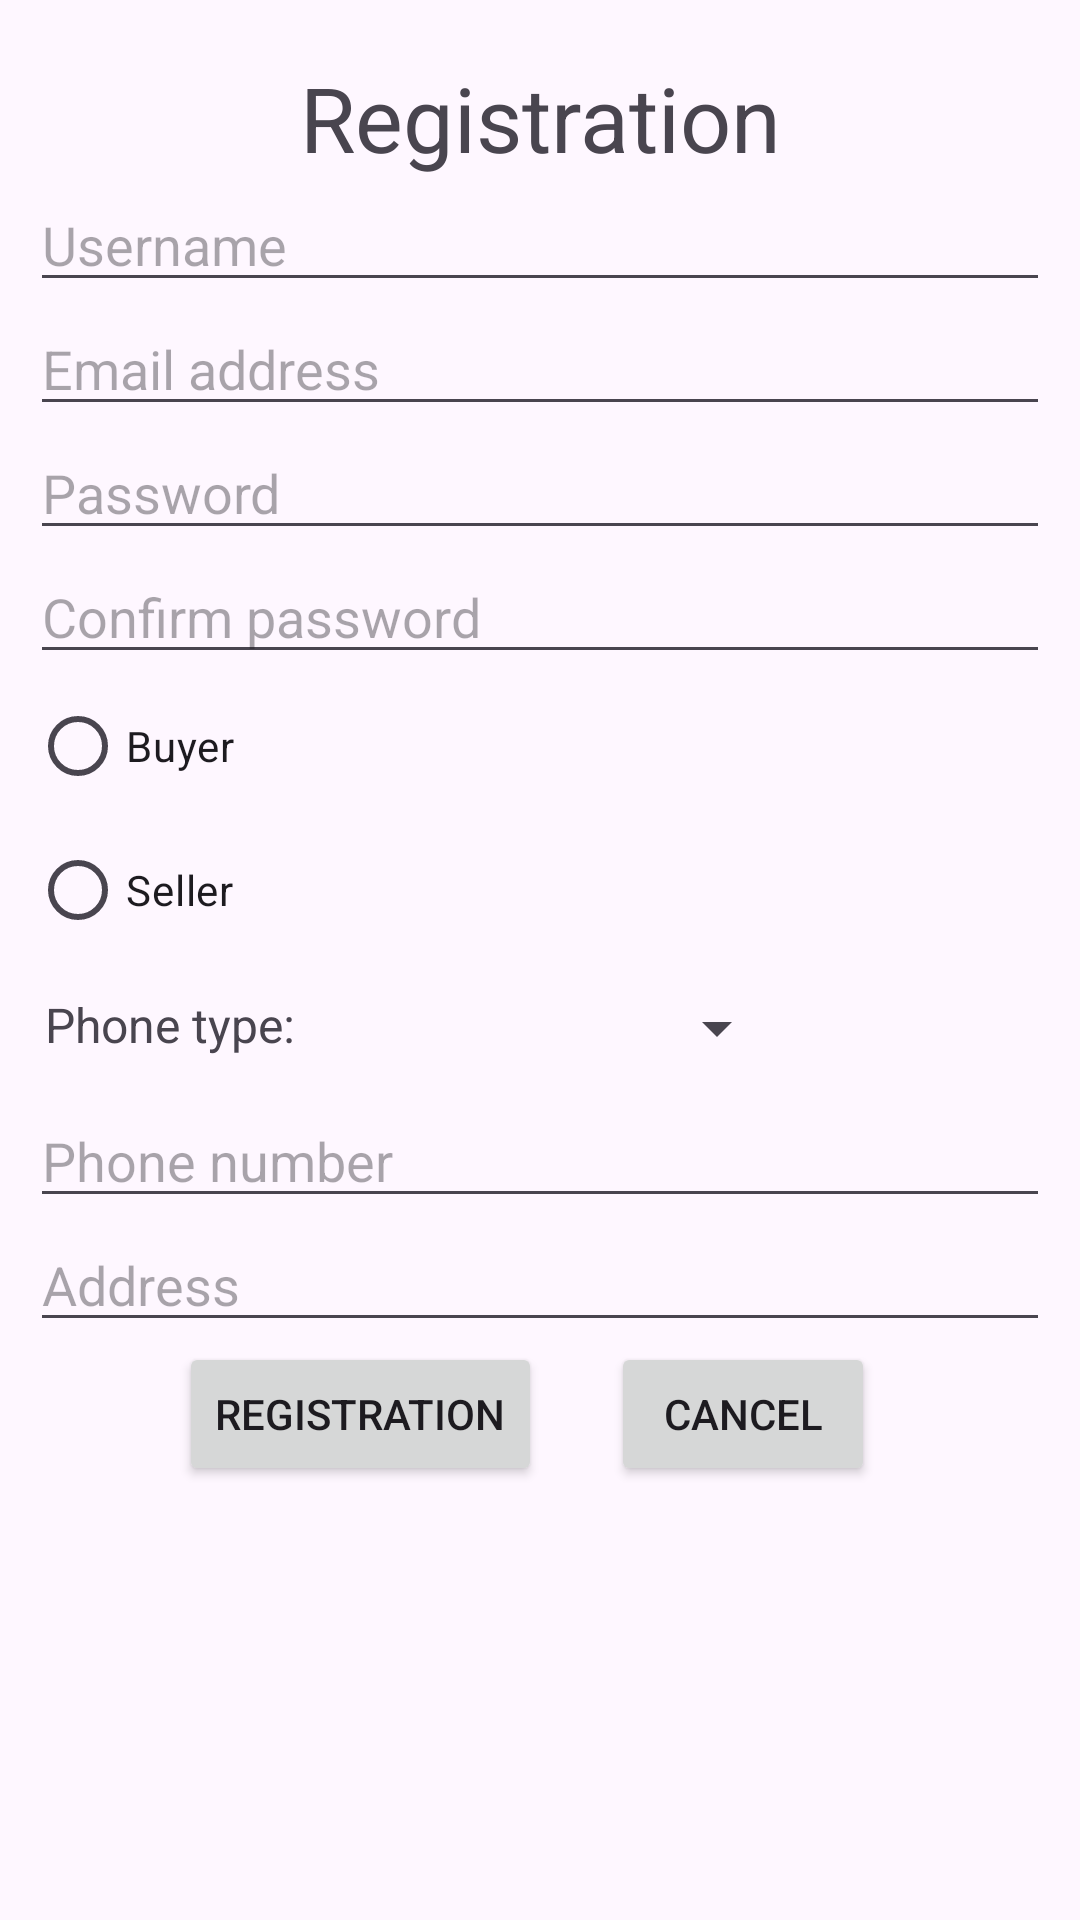

The Android layout XML behind this screen, and the referenced resources:
<!-- AndroidManifest.xml: application theme Theme.WeddingDecorationsShop -->
<!-- res/layout/activity_registration.xml -->
<?xml version="1.0" encoding="utf-8"?>
<ScrollView
    xmlns:android="http://schemas.android.com/apk/res/android"
    xmlns:app="http://schemas.android.com/apk/res-auto"
    xmlns:tools="http://schemas.android.com/tools"
    android:layout_width="fill_parent"
    android:layout_height="fill_parent"
    tools:context=".RegistrationActivity">
    <androidx.constraintlayout.widget.ConstraintLayout
        android:id="@+id/main"
        android:layout_width="match_parent"
        android:layout_height="match_parent">

        <TextView
            android:id="@+id/registerTextView"
            android:layout_width="wrap_content"
            android:layout_height="wrap_content"
            android:layout_marginTop="@dimen/default_margin"
            android:ems="10"
            android:gravity="center"
            android:text="@string/registration"
            android:textSize="30sp"
            app:layout_constraintBottom_toBottomOf="parent"
            app:layout_constraintEnd_toEndOf="parent"
            app:layout_constraintStart_toStartOf="parent"
            app:layout_constraintTop_toTopOf="parent"
            app:layout_constraintVertical_bias="@dimen/default_bias" />

        <EditText
            android:id="@+id/userNameEditText"
            android:layout_width="match_parent"
            android:layout_height="wrap_content"
            android:layout_marginStart="@dimen/default_margin"
            android:layout_marginEnd="@dimen/default_margin"
            android:ems="10"
            android:hint="@string/username"
            android:inputType="text"
            app:layout_constraintTop_toBottomOf="@+id/registerTextView"
            app:layout_constraintVertical_bias="@dimen/default_bias" />

        <EditText
            android:id="@+id/emailEditText"
            android:layout_width="match_parent"
            android:layout_height="wrap_content"
            android:layout_marginStart="@dimen/default_margin"
            android:layout_marginEnd="@dimen/default_margin"
            android:ems="10"
            android:hint="@string/email_address"
            android:inputType="textEmailAddress"
            app:layout_constraintTop_toBottomOf="@+id/userNameEditText"
            app:layout_constraintVertical_bias="@dimen/default_bias"
            tools:layout_editor_absoluteX="0dp" />

        <EditText
            android:id="@+id/passwordEditText"
            android:layout_width="match_parent"
            android:layout_height="wrap_content"
            android:layout_marginStart="@dimen/default_margin"
            android:layout_marginEnd="@dimen/default_margin"
            android:ems="10"
            android:hint="@string/password"
            android:inputType="textPassword"
            app:layout_constraintTop_toBottomOf="@+id/emailEditText"
            app:layout_constraintVertical_bias="@dimen/default_bias"
            tools:layout_editor_absoluteX="0dp" />

        <EditText
            android:id="@+id/passwordConfirmEditText"
            android:layout_width="match_parent"
            android:layout_height="wrap_content"
            android:layout_marginStart="@dimen/default_margin"
            android:layout_marginEnd="@dimen/default_margin"
            android:ems="10"
            android:hint="@string/confirm_password"
            android:inputType="textPassword"
            app:layout_constraintTop_toBottomOf="@+id/passwordEditText"
            app:layout_constraintVertical_bias="@dimen/default_bias"
            tools:layout_editor_absoluteX="0dp" />

        <RadioGroup
            android:id="@+id/userTypeRadioButton"
            android:layout_width="match_parent"
            android:layout_height="wrap_content"
            android:layout_marginStart="@dimen/default_margin"
            android:layout_marginEnd="@dimen/default_margin"
            app:layout_constraintTop_toBottomOf="@+id/passwordConfirmEditText">

            <RadioButton
                android:id="@+id/buyerRadioButton"
                android:layout_width="match_parent"
                android:layout_height="wrap_content"
                android:text="@string/buyer"/>

            <RadioButton
                android:layout_width="match_parent"
                android:layout_height="wrap_content"
                android:text="@string/seller"/>
        </RadioGroup>

        <TextView
            android:id="@+id/phoneTextView"
            android:layout_width="wrap_content"
            android:layout_height="wrap_content"
            android:layout_marginStart="15dp"
            android:layout_marginEnd="@dimen/default_margin"
            android:layout_marginTop="@dimen/default_margin"
            android:ems="10"
            android:gravity="left"
            android:text="@string/phone_type"
            android:textSize="16sp"
            app:layout_constraintTop_toBottomOf="@+id/userTypeRadioButton"
            app:layout_constraintHorizontal_bias="0.25"
            app:layout_constraintStart_toStartOf="parent"
            app:layout_constraintVertical_bias="@dimen/default_bias" />

        <Spinner
            android:id="@+id/phoneSpinner"
            android:layout_width="wrap_content"
            android:layout_height="wrap_content"
            android:layout_marginStart="@dimen/default_margin"
            android:layout_marginEnd="@dimen/default_margin"
            android:layout_marginTop="@dimen/default_margin"
            app:layout_constraintStart_toEndOf="@+id/phoneTextView"
            app:layout_constraintTop_toBottomOf="@+id/userTypeRadioButton" />

        <EditText
            android:id="@+id/phoneEditText"
            android:layout_width="match_parent"
            android:layout_height="wrap_content"
            android:layout_marginStart="@dimen/default_margin"
            android:layout_marginEnd="@dimen/default_margin"
            android:layout_marginTop="@dimen/default_margin"
            android:ems="10"
            android:hint="@string/phone_number"
            android:inputType="phone"
            app:layout_constraintTop_toBottomOf="@+id/phoneSpinner"
            app:layout_constraintVertical_bias="@dimen/default_bias"
            tools:layout_editor_absoluteX="0dp" />

        <EditText
            android:id="@+id/addressEditText"
            android:layout_width="match_parent"
            android:layout_height="wrap_content"
            android:layout_marginStart="@dimen/default_margin"
            android:layout_marginEnd="@dimen/default_margin"
            android:ems="10"
            android:hint="@string/address"
            android:maxLines="3"
            android:inputType="textPostalAddress|textMultiLine"
            app:layout_constraintTop_toBottomOf="@+id/phoneEditText"
            app:layout_constraintVertical_bias="@dimen/default_bias" />

        <Button
            android:id="@+id/registerButton"
            android:layout_width="wrap_content"
            android:layout_height="wrap_content"
            android:text="@string/registration"
            android:onClick="register"
            app:layout_constraintBottom_toBottomOf="parent"
            app:layout_constraintEnd_toEndOf="parent"
            app:layout_constraintHorizontal_bias="0.25"
            app:layout_constraintStart_toStartOf="parent"
            app:layout_constraintTop_toBottomOf="@+id/addressEditText"
            app:layout_constraintVertical_bias="@dimen/default_bias" />

        <Button
            android:id="@+id/cancelButton"
            android:layout_width="wrap_content"
            android:layout_height="wrap_content"
            android:text="@string/cancel"
            android:onClick="cancel"
            app:layout_constraintBottom_toBottomOf="parent"
            app:layout_constraintEnd_toEndOf="parent"
            app:layout_constraintHorizontal_bias="0.25"
            app:layout_constraintStart_toEndOf="@+id/registerButton"
            app:layout_constraintTop_toBottomOf="@+id/addressEditText"
            app:layout_constraintVertical_bias="@dimen/default_bias" />


    </androidx.constraintlayout.widget.ConstraintLayout>
</ScrollView>
<!-- resources referenced by this layout -->
<resources>
  <dimen name="default_bias">0.02</dimen>
  <dimen name="default_margin">10dp</dimen>
  <string name="address">Address</string>
  <string name="buyer">Buyer</string>
  <string name="cancel">Cancel</string>
  <string name="confirm_password">Confirm password</string>
  <string name="email_address">Email address</string>
  <string name="password">Password</string>
  <string name="phone_number">Phone number</string>
  <string name="phone_type">Phone type:</string>
  <string name="registration">Registration</string>
  <string name="seller">Seller</string>
  <string name="username">Username</string>
  <style name="Theme.WeddingDecorationsShop" parent="Base.Theme.WeddingDecorationsShop" />
  <style name="Base.Theme.WeddingDecorationsShop" parent="Theme.Material3.DayNight">
          
          
      </style>
</resources>
